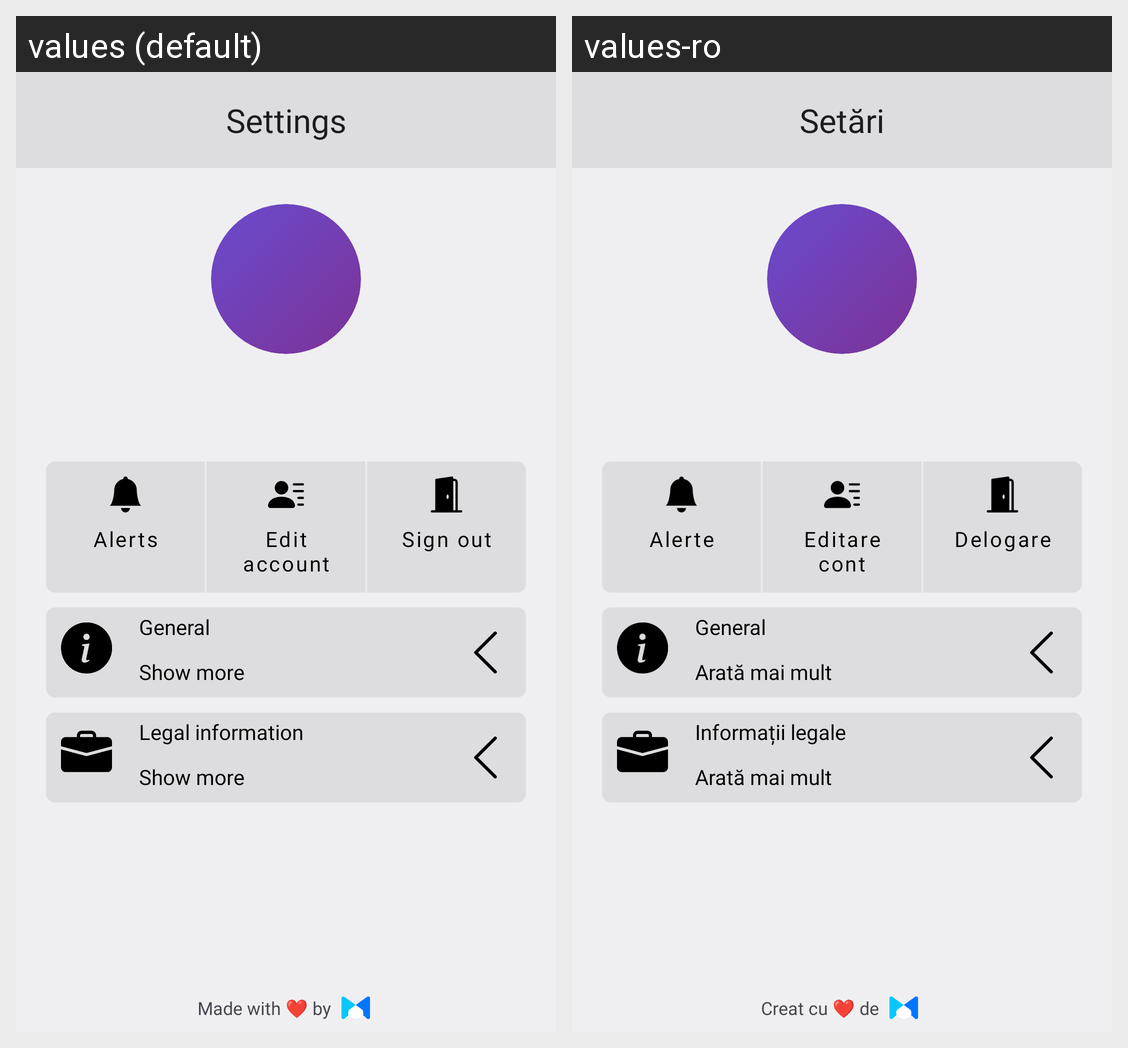

Translations of the strings shown on this Android screen, per locale in the grid:
Android screen res/layout/fragment_settings.xml rendered under 2 locales, left to right: values (default), values-ro. Device: Nexus 5 (rendered at 1080×1920; each locale shown at half size, 540×960, under a caption strip naming it); theme Theme.BudgetGamer.
Strings drawn on this screen, with the default value and each locale's value (text and hints the layout hard-codes, and strings that could not be matched under every locale, appear in the picture but are not listed):

settings
  values: Settings
  values-ro: Setări

alerts
  values: Alerts
  values-ro: Alerte

edit_account
  values: Edit account
  values-ro: Editare cont

sign_out
  values: Sign out
  values-ro: Delogare

general
  values: General
  values-ro: General

show_more
  values: Show more
  values-ro: Arată mai mult

legal_info
  values: Legal information
  values-ro: Informații legale

made_by
  values: Made with ❤️ by
  values-ro: Creat cu ❤️ de
